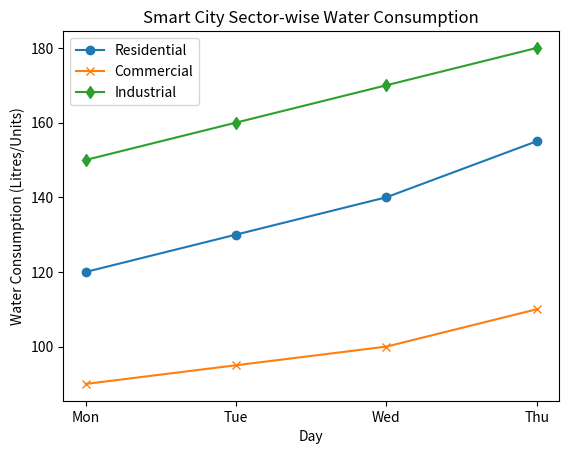

Recreate this plot in Python.
import matplotlib.pyplot as plt

days = ["Mon", "Tue", "Wed", "Thu"]
residential = [120, 130, 140, 155]
commercial = [90, 95, 100, 110]
industrial = [150, 160, 170, 180]

print("--- Smart City Water Consumption ---")

res_total = 0
com_total = 0
ind_total = 0

for v in residential:
    res_total += v
for v in commercial:
    com_total += v
for v in industrial:
    ind_total += v

print("Total consumption:")
print("Residential:", res_total)
print("Commercial:", com_total)
print("Industrial:", ind_total)

if ind_total > res_total and ind_total > com_total:
    print("\n1. Sector that consumes the most water: Industrial")
elif res_total > ind_total and res_total > com_total:
    print("\n1. Sector that consumes the most water: Residential")
else:
    print("\n1. Sector that consumes the most water: Commercial")

print("\n2. Industrial usage trend:")
print("Industrial water usage is increasing steadily day-by-day (from", industrial[0], "to", industrial[3], ").")

print("\n3. Sufficiency of Residential supply:")
print("Residential consumption is increasing from", residential[0], "to", residential[3], ". If supply does not increase proportionally, there could be a shortage.")

plt.plot(days, residential, marker="o", label="Residential")
plt.plot(days, commercial, marker="x", label="Commercial")
plt.plot(days, industrial, marker="d", label="Industrial")
plt.title("Smart City Sector-wise Water Consumption")
plt.xlabel("Day")
plt.ylabel("Water Consumption (Litres/Units)")
plt.legend()
plt.show()
